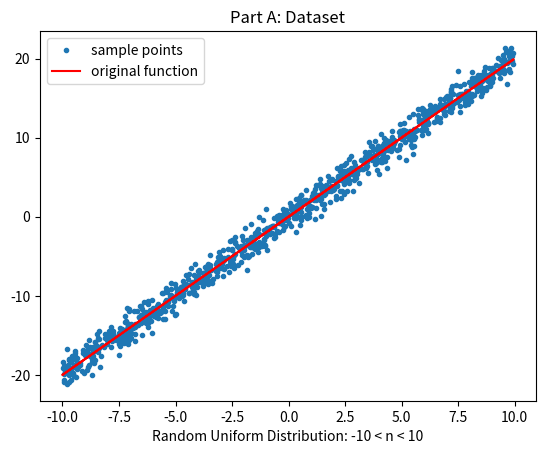
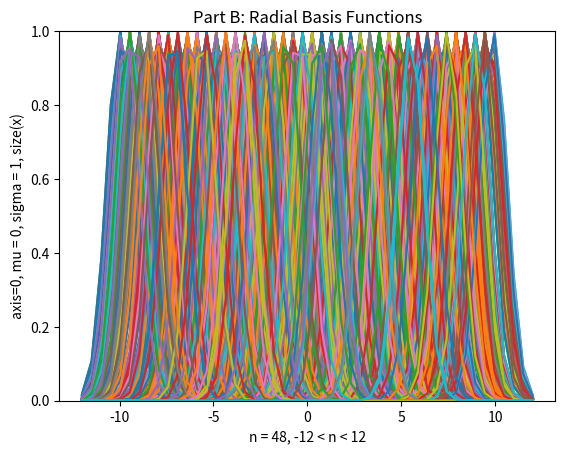
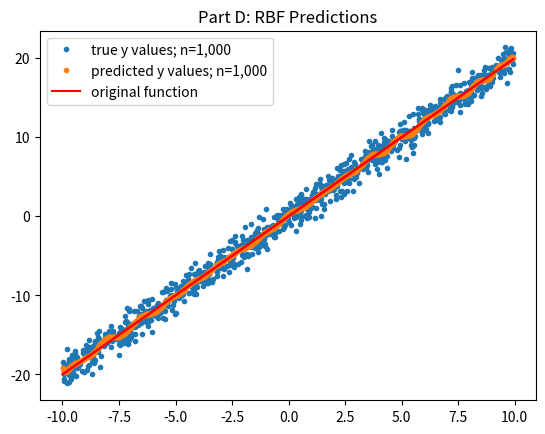
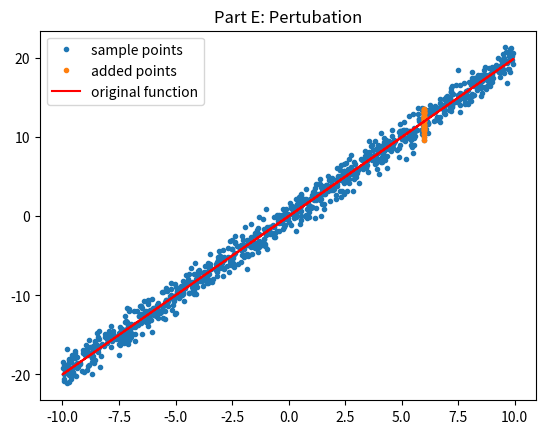
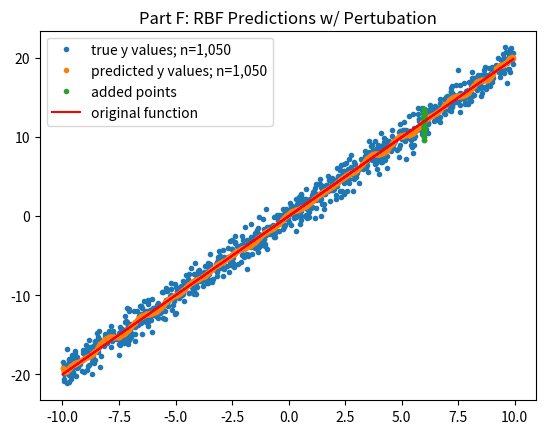
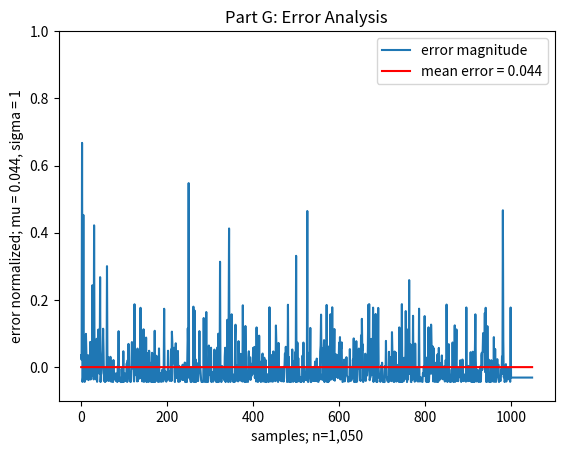

Here is the Python script that generated these plots, in order:
import numpy as np
import math
import matplotlib.pyplot as plt


np.random.seed(1)

def function(x):
    """
    mu = 0
    sigma = 1
    """
    y = 2*x + np.random.normal(0, 1, x.size) # [1000x1]

    return y

def part_1a():
    """
    MATLAB CODE:
    x = unifrnd(0,10,1000,1);
    y = 2*x + normrnd(0,1,size(x));
    plot(x,y,'.');

    line-by-line translation with same output, modified to fit the assignment

    returns x, y
    """

    x = np.random.uniform(low=-10, high=10, size=1000) # [1000x1]
    y = function(x) # [1000x1]

    fig1 = plt.figure()
    plt.plot(x, y, ".",label="sample points")
    plt.plot(x, 2*x, "r", label="original function")
    plt.title("Part A: Dataset")
    plt.xlabel("Random Uniform Distribution: -10 < n < 10")
    # plt.ylabel("2*x + e: mu = 0, sigma = 1,q size(x)")
    plt.legend()

    return x, y # [1000x1], [1000x1]


def part_1b(x):
    """
    Place their centers at -12 to 12 at every .5 along the x axis.
    Set the standard deviation of each RBF to 1.

    returns radial basis function h(x)
    """
    sigma = 1 # standard deviation
    x_u = np.linspace(-12, 12, 48) # centers at -12 to 12 @ every .5 [48x1]

    h = np.zeros((len(x),len(x_u))) # [1000x48]
    for j in range(len(x_u)): # 1-48
        for i in range(len(x)): # 1-1000
            h[i,j] = math.exp((-abs(x[i]-x_u[j])**2)/sigma**2)

    fig2 = plt.figure()
    plt.plot(x_u, h.T)#,":")
    plt.title("Part B: Radial Basis Functions")
    plt.xlabel("n = 48, -12 < n < 12")
    plt.ylabel("axis=0, mu = 0, sigma = 1, size(x)")
    plt.ylim(bottom = 0)
    plt.ylim(top = 1)
    # plt.legend()

    return h # [1000x48]


def part_1c(y, h):
    """
    calculated weight vector w using linear regression

    returns weight vector
    """
    # w = np.random.random((48)) # starting weights [48x1]
    w = np.dot(np.linalg.inv(np.dot(h.T,h)),np.dot(h.T,y))

    return w


def part_1d(x, y, h, w):
    """
    plots predicted f(x) given x, h(x), and w
    """
    f_x = np.random.random((1000))

    for i in range(len(f_x)):
        f_x[i] = sum(h[i]*w)

    fig3 = plt.figure()
    plt.plot(x, y, ".", label="true y values; n=1,000")
    plt.plot(x, f_x, ".", label="predicted y values; n=1,000")
    plt.plot(x, 2*x, "r", label="original function")
    plt.title("Part D: RBF Predictions")
    plt.legend()


def part_1e(x, y):
    """
    adds pertubation, simulated as 50 points at x=6
    creates new vectors of length 50, at x=6 and y=2x
    appends to existing x, y vectors

    returns x, y
    returns six_x, six_y for future graphing
    """
    six_x = np.arange(50, dtype=int) # creates a vector of length 50
    six_x = np.full_like(six_x, 6)
    six_y = function(six_x)
    x = np.append(x, six_x)
    y = np.append(y, six_y)

    fig4 = plt.figure()
    plt.plot(x, y, ".", label="sample points")
    plt.plot(six_x, six_y, '.', label="added points")
    plt.plot(x, 2*x, "r", label="original function")
    plt.title("Part E: Pertubation")
    plt.legend()

    return x, y, six_x, six_y


def part_1f(x, y, six_x, six_y):
    """
    plots predicted f(x) given x, h(x), and w

    returns new f(x)
    """
    sigma = 1 # standard deviation
    x_u = np.linspace(-12, 12, 48) # centers at -12 to 12 @ every .5 [48x1]

    h = np.zeros((len(x),len(x_u))) # [1000x48]
    for j in range(len(x_u)): # 1-48
        for i in range(len(x)): # 1-1000
            h[i,j] = math.exp((-abs(x[i]-x_u[j])**2)/sigma**2)

    w = np.dot(np.linalg.inv(np.dot(h.T,h)),np.dot(h.T,y))

    f_x = np.random.random((1050))

    for i in range(len(f_x)):
        f_x[i] = sum(h[i]*w)

    fig5 = plt.figure()
    plt.plot(x, y, ".", label="true y values; n=1,050")
    plt.plot(x, f_x, ".", label="predicted y values; n=1,050")
    plt.plot(six_x, six_y, '.', label="added points")
    plt.plot(x, 2*x, "r", label="original function")
    plt.title("Part F: RBF Predictions w/ Pertubation")
    plt.legend()

    return f_x


def part_1g(x, f_x):
    """
    finds mean error of all 1,050 samples
    normalizes values as percentile of normal distribution (mu = mean error, sigma = 1)
    """
    sigma = 1
    y = 2*x
    error = (y-f_x)**2
    mean_error = sum(error)/len(f_x)
    mean_error_arr = np.arange(len(x), dtype=int)
    mean_error_arr = np.full_like(mean_error_arr, mean_error)

    percent_error = (error-mean_error)/sigma

    fig6 = plt.figure()
    plt.plot(percent_error, label="error magnitude")
    plt.plot(mean_error_arr, 'r', label="mean error = 0.044")
    plt.title("Part G: Error Analysis")
    plt.xlabel("samples; n=1,050")
    plt.ylabel("error normalized; mu = 0.044, sigma = 1")
    plt.ylim(-0.1,1.0)
    plt.legend()


def main():
    x, y = part_1a()
    h = part_1b(x)
    w = part_1c(y, h)
    part_1d(x, y, h, w)
    x, y, six_x, six_y= part_1e(x, y)
    f_x = part_1f(x, y, six_x, six_y)
    part_1g(x, f_x)
    plt.show()

if __name__ == '__main__':
    main()
